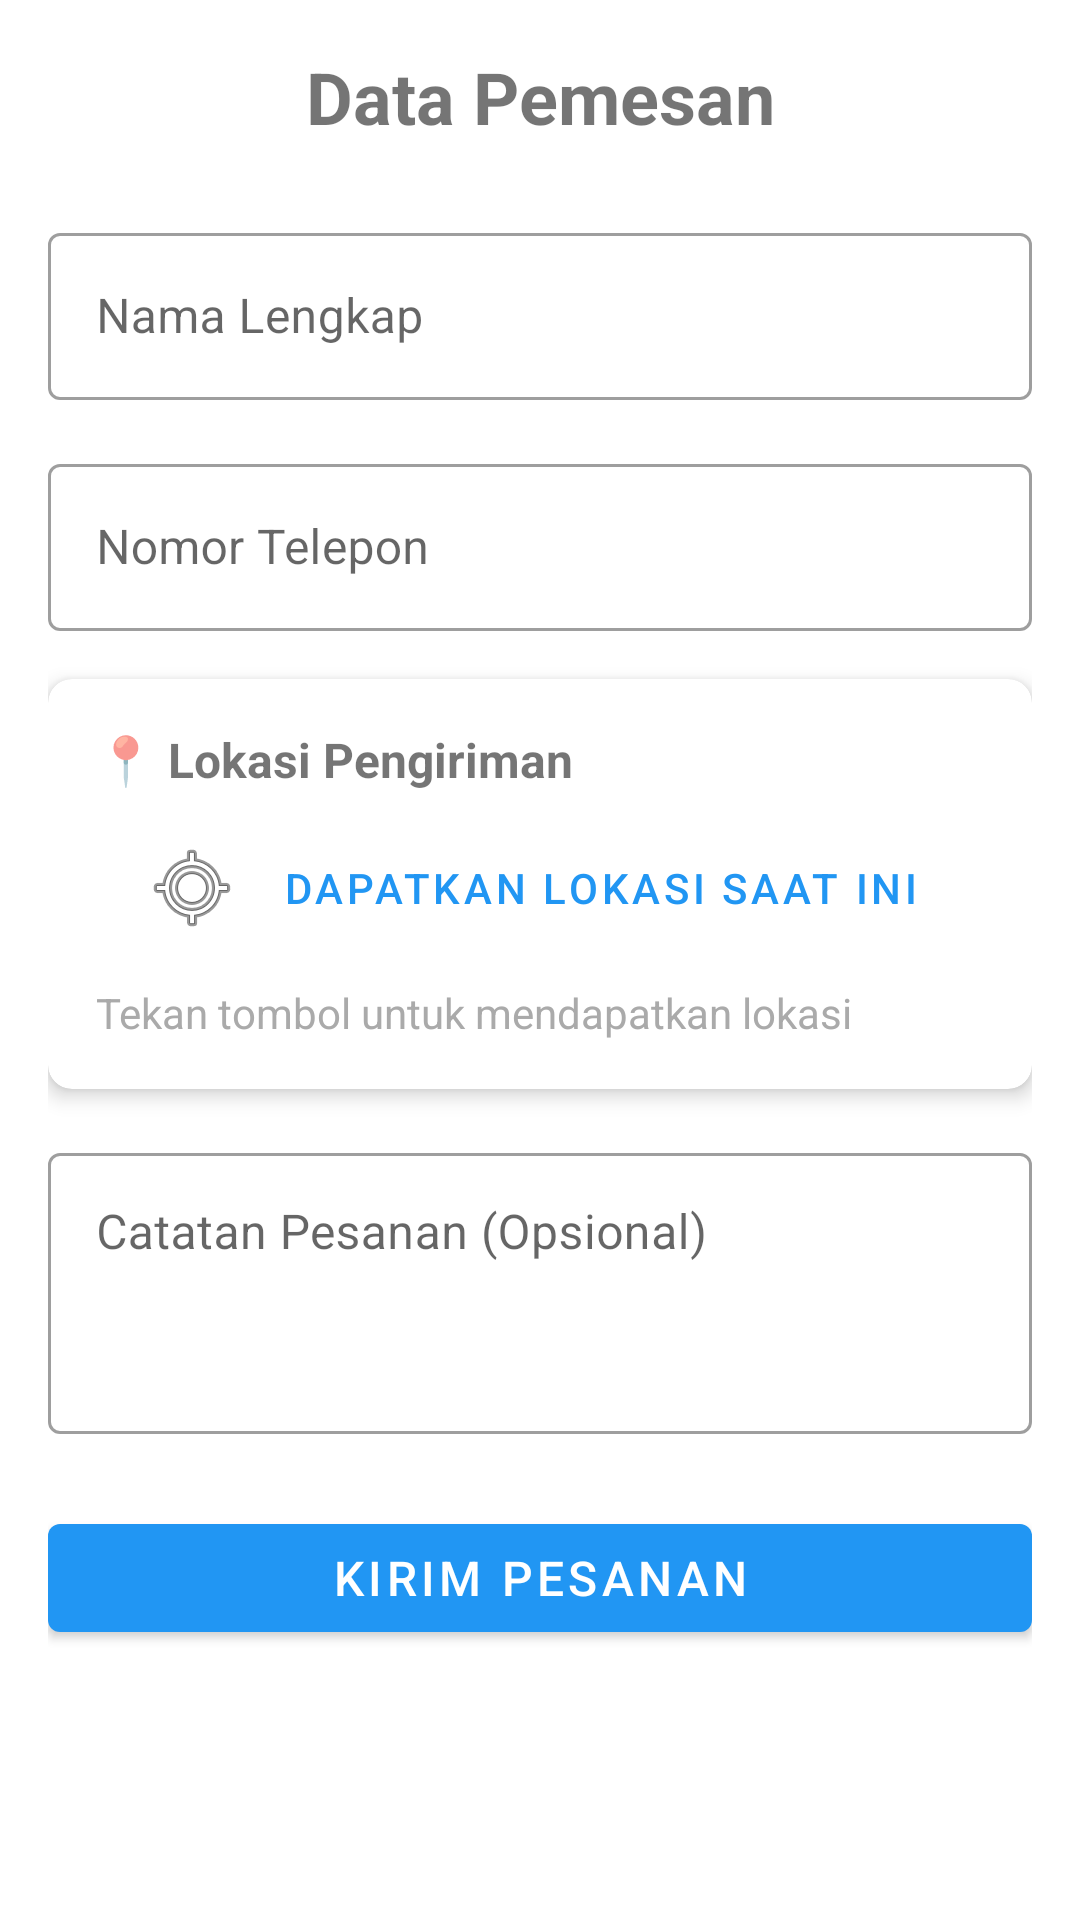

Write the Android layout XML for this screen, with the resource values it uses.
<!-- AndroidManifest.xml: application theme Theme.BreadMardira -->
<!-- res/layout/fragment_customer_data.xml -->
<?xml version="1.0" encoding="utf-8"?>
<ScrollView xmlns:android="http://schemas.android.com/apk/res/android"
    xmlns:app="http://schemas.android.com/apk/res-auto"
    android:layout_width="match_parent"
    android:layout_height="match_parent"
    android:padding="16dp">

    <LinearLayout
        android:layout_width="match_parent"
        android:layout_height="wrap_content"
        android:orientation="vertical">

        
        <TextView
            android:layout_width="match_parent"
            android:layout_height="wrap_content"
            android:text="Data Pemesan"
            android:textSize="24sp"
            android:textStyle="bold"
            android:gravity="center"
            android:layout_marginBottom="24dp" />

        
        <com.google.android.material.textfield.TextInputLayout
            android:layout_width="match_parent"
            android:layout_height="wrap_content"
            android:layout_marginBottom="16dp"
            android:hint="Nama Lengkap"
            style="@style/Widget.MaterialComponents.TextInputLayout.OutlinedBox">

            <com.google.android.material.textfield.TextInputEditText
                android:id="@+id/etCustomerName"
                android:layout_width="match_parent"
                android:layout_height="wrap_content"
                android:inputType="textPersonName" />
        </com.google.android.material.textfield.TextInputLayout>

        
        <com.google.android.material.textfield.TextInputLayout
            android:layout_width="match_parent"
            android:layout_height="wrap_content"
            android:layout_marginBottom="16dp"
            android:hint="Nomor Telepon"
            style="@style/Widget.MaterialComponents.TextInputLayout.OutlinedBox">

            <com.google.android.material.textfield.TextInputEditText
                android:id="@+id/etCustomerPhone"
                android:layout_width="match_parent"
                android:layout_height="wrap_content"
                android:inputType="phone" />
        </com.google.android.material.textfield.TextInputLayout>

        
        <com.google.android.material.card.MaterialCardView
            android:layout_width="match_parent"
            android:layout_height="wrap_content"
            android:layout_marginBottom="16dp"
            app:cardCornerRadius="8dp"
            app:cardElevation="4dp">

            <LinearLayout
                android:layout_width="match_parent"
                android:layout_height="wrap_content"
                android:orientation="vertical"
                android:padding="16dp">

                <TextView
                    android:layout_width="match_parent"
                    android:layout_height="wrap_content"
                    android:text="📍 Lokasi Pengiriman"
                    android:textSize="16sp"
                    android:textStyle="bold"
                    android:layout_marginBottom="8dp" />

                <Button
                    android:id="@+id/btnGetLocation"
                    android:layout_width="match_parent"
                    android:layout_height="wrap_content"
                    android:text="Dapatkan Lokasi Saat Ini"
                    android:drawableLeft="@android:drawable/ic_menu_mylocation"
                    android:drawablePadding="8dp"
                    style="@style/Widget.MaterialComponents.Button.OutlinedButton" />

                <TextView
                    android:id="@+id/tvLocationStatus"
                    android:layout_width="match_parent"
                    android:layout_height="wrap_content"
                    android:text="Tekan tombol untuk mendapatkan lokasi"
                    android:textSize="14sp"
                    android:layout_marginTop="8dp"
                    android:textColor="@android:color/darker_gray" />

                <TextView
                    android:id="@+id/tvCoordinates"
                    android:layout_width="match_parent"
                    android:layout_height="wrap_content"
                    android:text=""
                    android:textSize="12sp"
                    android:layout_marginTop="4dp"
                    android:textColor="@android:color/darker_gray"
                    android:visibility="gone" />

                <TextView
                    android:id="@+id/tvAddress"
                    android:layout_width="match_parent"
                    android:layout_height="wrap_content"
                    android:text=""
                    android:textSize="14sp"
                    android:layout_marginTop="8dp"
                    android:padding="8dp"
                    android:background="@drawable/bg_address"
                    android:visibility="gone" />

            </LinearLayout>
        </com.google.android.material.card.MaterialCardView>

        
        <com.google.android.material.textfield.TextInputLayout
            android:layout_width="match_parent"
            android:layout_height="wrap_content"
            android:layout_marginBottom="24dp"
            android:hint="Catatan Pesanan (Opsional)"
            style="@style/Widget.MaterialComponents.TextInputLayout.OutlinedBox">

            <com.google.android.material.textfield.TextInputEditText
                android:id="@+id/etOrderNotes"
                android:layout_width="match_parent"
                android:layout_height="wrap_content"
                android:inputType="textMultiLine"
                android:lines="3"
                android:gravity="top" />
        </com.google.android.material.textfield.TextInputLayout>

        
        <ProgressBar
            android:id="@+id/progressBar"
            android:layout_width="wrap_content"
            android:layout_height="wrap_content"
            android:layout_gravity="center"
            android:visibility="gone" />

        
        <com.google.android.material.button.MaterialButton
            android:id="@+id/btnSubmitOrder"
            android:layout_width="match_parent"
            android:layout_height="wrap_content"
            android:text="Kirim Pesanan"
            android:textSize="16sp"
            style="@style/Widget.MaterialComponents.Button" />

    </LinearLayout>
</ScrollView>
<!-- resources referenced by this layout -->
<resources>
  <!-- drawable bg_address (drawable) -->
  <?xml version="1.0" encoding="utf-8"?>
  <shape xmlns:android="http://schemas.android.com/apk/res/android"
      android:shape="rectangle">
      <solid android:color="#F0F8FF" />
      <stroke
          android:width="1dp"
          android:color="#E0E0E0" />
      <corners android:radius="8dp" />
  </shape>
  <style name="Theme.BreadMardira" parent="Theme.MaterialComponents.DayNight.DarkActionBar">
          
          <item name="colorPrimary">@color/purple_500</item>
          <item name="colorPrimaryVariant">@color/purple_700</item>
          <item name="colorOnPrimary">@color/white</item>
          
          <item name="colorSecondary">@color/teal_200</item>
          <item name="colorSecondaryVariant">@color/teal_700</item>
          <item name="colorOnSecondary">@color/black</item>
          
          <item name="android:statusBarColor">?attr/colorPrimaryVariant</item>
          
      </style>
  <color name="purple_500">#FF2196F3</color>
  <color name="purple_700">#FF1565C0</color>
  <color name="white">#FFFFFFFF</color>
  <color name="teal_200">#FFFFA726</color>
  <color name="teal_700">#FFF57C00</color>
  <color name="black">#FF000000</color>
</resources>
